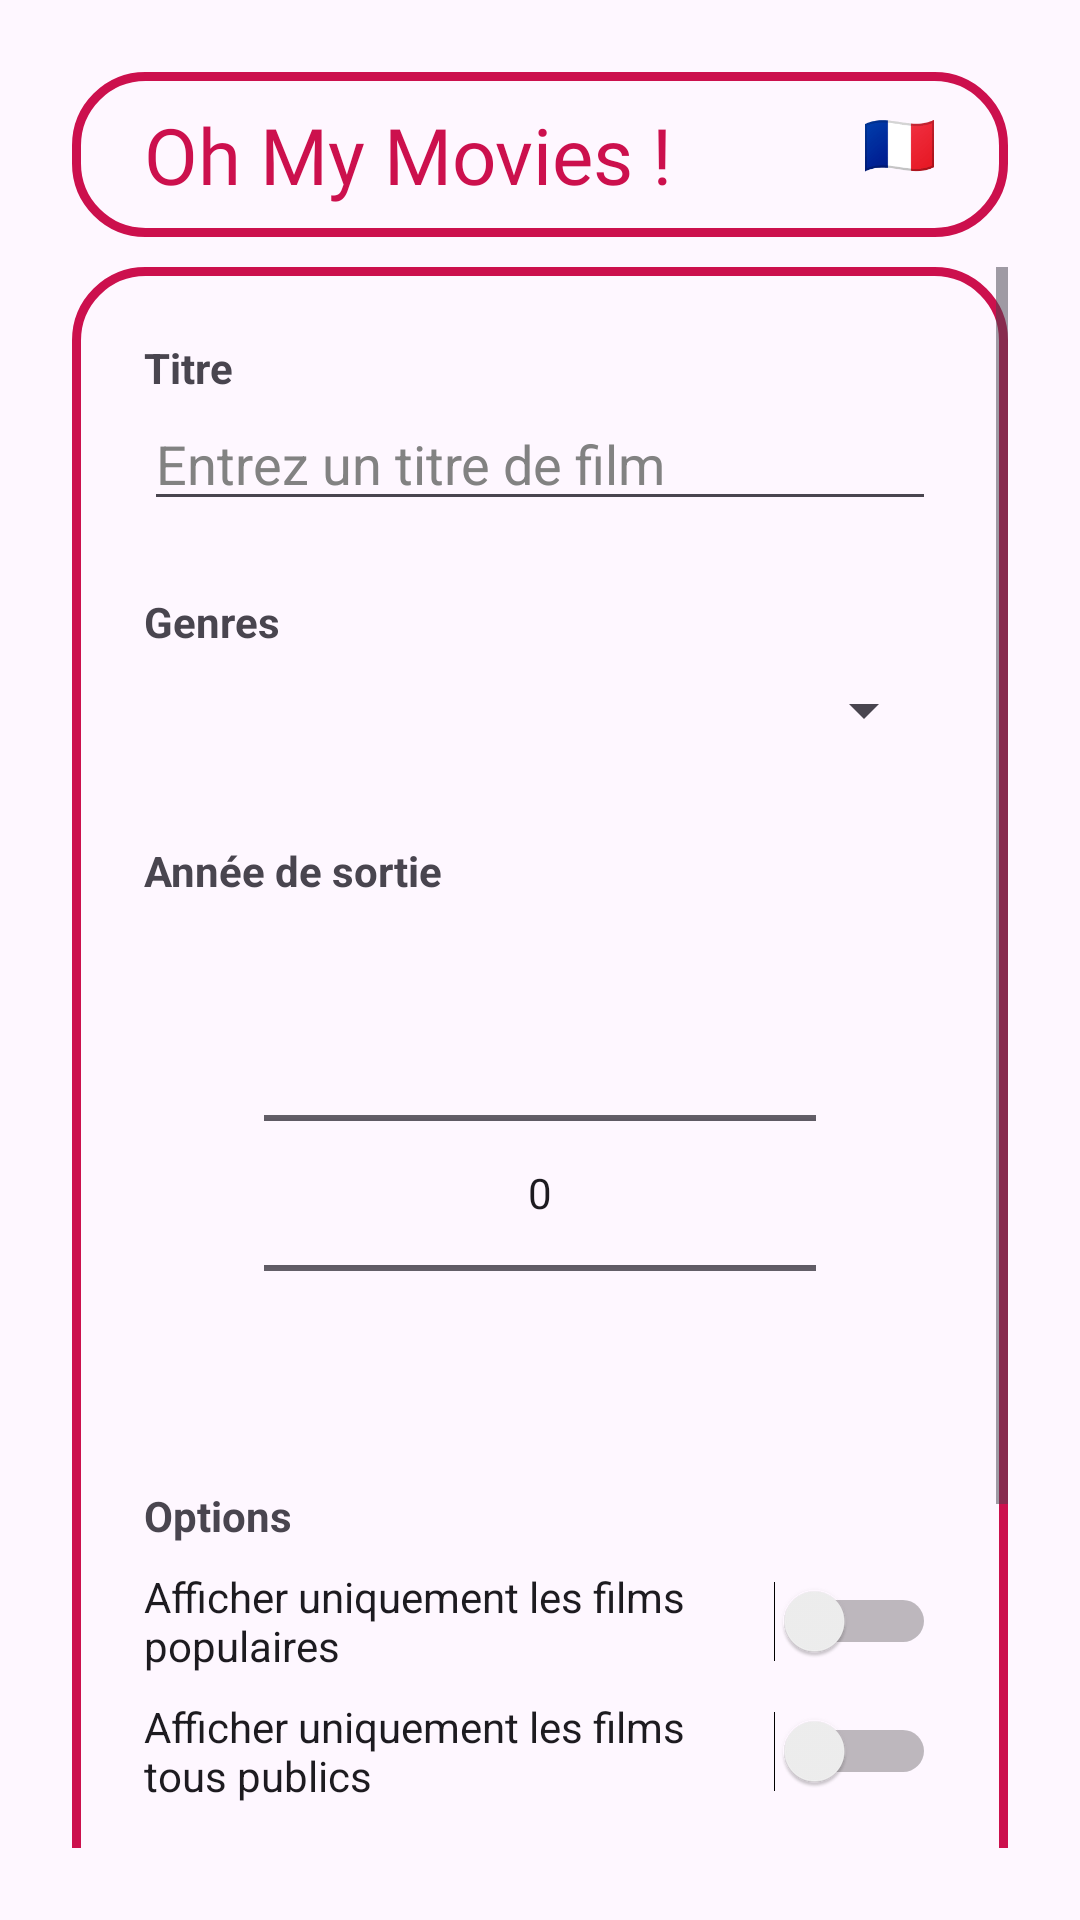

This screen was rendered from an Android layout file. Write that file and the resources it references.
<!-- AndroidManifest.xml: application theme Theme.OhMyMovies -->
<!-- res/layout/activity_recherche.xml -->
<?xml version="1.0" encoding="utf-8"?>
<androidx.constraintlayout.widget.ConstraintLayout xmlns:android="http://schemas.android.com/apk/res/android"

    xmlns:app="http://schemas.android.com/apk/res-auto"
    xmlns:tools="http://schemas.android.com/tools"
    android:id="@+id/main"
    android:layout_width="match_parent"
    android:layout_height="wrap_content"
    android:padding="24dp"
    tools:context=".RechercheActivity">

    <LinearLayout
        android:layout_width="match_parent"
        android:layout_height="wrap_content"
        android:divider="@drawable/divider_10dp"
        android:gravity="center_horizontal"
        android:orientation="vertical"
        android:showDividers="middle"
        app:layout_constraintEnd_toEndOf="parent"
        app:layout_constraintStart_toStartOf="parent"
        app:layout_constraintTop_toTopOf="parent">

        <LinearLayout
            android:layout_width="match_parent"
            android:layout_height="wrap_content"
            android:background="@drawable/stroke"
            android:orientation="horizontal"
            android:paddingHorizontal="24dp"
            android:paddingVertical="10dp">

            <TextView
                android:id="@+id/ohMyMovies"
                android:layout_width="0dp"
                android:layout_height="wrap_content"
                android:layout_weight="1"
                android:fontFamily="@font/meila"
                android:text="@string/oh_my_movies"
                android:textColor="@color/red"
                android:textSize="26sp" />

            <TextView
                android:layout_width="wrap_content"
                android:layout_height="match_parent"
                android:gravity="end"
                android:padding="0dp"
                android:text="@string/fr"
                android:textAlignment="viewEnd"
                android:textSize="20sp" />

        </LinearLayout>

        <ScrollView
            android:layout_width="match_parent"
            android:layout_height="wrap_content">

            <LinearLayout
                android:layout_width="match_parent"
                android:layout_height="wrap_content"
                android:divider="@drawable/divider_10dp"
                android:orientation="vertical"
                android:showDividers="middle">

                <LinearLayout
                    android:id="@+id/cadreRecherche"
                    android:layout_width="match_parent"
                    android:layout_height="wrap_content"
                    android:background="@drawable/stroke"
                    android:divider="@drawable/divider_8dp"
                    android:orientation="vertical"
                    android:padding="24dp"
                    android:showDividers="middle">

                    <TextView
                        android:id="@+id/tv_titreFilm"
                        android:layout_width="wrap_content"
                        android:layout_height="wrap_content"
                        android:text="@string/titre"
                        android:textStyle="bold" />

                    <EditText
                        android:id="@+id/et_titreFilm"
                        android:layout_width="match_parent"
                        android:layout_height="wrap_content"
                        android:layout_marginTop="-8dp"
                        android:hint="@string/entrez_un_titre_de_film"
                        android:inputType="text"
                        android:textColorHint="@color/gris"
                        tools:ignore="Autofill" />

                    <TextView
                        android:id="@+id/tv_genre"
                        android:layout_width="wrap_content"
                        android:layout_height="wrap_content"
                        android:layout_marginTop="16dp"
                        android:text="@string/genre"
                        android:textStyle="bold" />

                    <Spinner
                        android:id="@+id/s_choixGenre"
                        android:layout_width="match_parent"
                        android:layout_height="wrap_content"
                        android:hint="@string/s_lectionner_un_ou_plusieurs_genres"
                        android:spinnerMode="dropdown" />

                    <com.google.android.material.chip.ChipGroup
                        android:id="@+id/genresRecherche"
                        android:layout_width="match_parent"
                        android:layout_height="wrap_content"
                        app:chipSpacing="4dp"></com.google.android.material.chip.ChipGroup>

                    <TextView
                        android:id="@+id/tv_anneeSortie"
                        android:layout_width="wrap_content"
                        android:layout_height="wrap_content"
                        android:layout_marginTop="16dp"
                        android:text="@string/ann_e_de_sortie"
                        android:textStyle="bold" />

                    <NumberPicker
                        android:id="@+id/np_choixAnneeSortie"
                        android:layout_width="match_parent"
                        android:layout_height="match_parent"
                        android:layout_marginHorizontal="40dp" />

                    <TextView
                        android:id="@+id/tv_options"
                        android:layout_width="wrap_content"
                        android:layout_height="wrap_content"
                        android:text="@string/options"
                        android:textStyle="bold" />

                    <Switch
                        android:id="@+id/bt_populaire"
                        android:layout_width="match_parent"
                        android:layout_height="wrap_content"
                        android:text="@string/afficher_uniquement_les_films_populaires"
                        tools:ignore="UseSwitchCompatOrMaterialXml" />

                    <Switch
                        android:id="@+id/bt_tousPublics"
                        android:layout_width="match_parent"
                        android:layout_height="wrap_content"
                        android:text="@string/afficher_uniquement_les_films_tous_publics"
                        tools:ignore="UseSwitchCompatOrMaterialXml" />

                    <Button
                        android:id="@+id/bt_recherche"
                        android:layout_width="match_parent"
                        android:layout_height="wrap_content"
                        android:layout_gravity="center"
                        android:layout_marginTop="16dp"
                        android:backgroundTint="@color/red"
                        android:gravity="center"
                        android:text="@string/rechercher"
                        android:textColor="@android:color/white" />

                </LinearLayout>

                <Button
                    android:id="@+id/bt_filmsPopulaires"
                    android:layout_width="match_parent"
                    android:layout_height="wrap_content"
                    android:layout_gravity="center"
                    android:backgroundTint="@color/transparent"
                    android:gravity="center"
                    android:text="@string/afficher_les_films_populaires_en_ce_moment"
                    android:textColor="@color/red"
                    app:strokeColor="@color/red"
                    app:strokeWidth="3dp" />

            </LinearLayout>

        </ScrollView>

    </LinearLayout>

</androidx.constraintlayout.widget.ConstraintLayout>
<!-- resources referenced by this layout -->
<resources>
  <color name="gris">#828282</color>
  <color name="red">#cc104d</color>
  <color name="transparent">#00FFFFFF</color>
  <!-- drawable divider_10dp (drawable) -->
  <?xml version="1.0" encoding="utf-8"?>
  <shape xmlns:android="http://schemas.android.com/apk/res/android">
      <size android:height="10dp"/>
      <solid android:color="@android:color/transparent"/>
  </shape>
  <!-- drawable divider_8dp (drawable) -->
  <?xml version="1.0" encoding="utf-8"?>
  <shape xmlns:android="http://schemas.android.com/apk/res/android">
      <size android:height="8dp"/>
      <solid android:color="@android:color/transparent"/>
  </shape>
  <!-- drawable stroke (drawable) -->
  <?xml version="1.0" encoding="utf-8"?>
  <shape xmlns:android="http://schemas.android.com/apk/res/android" >
      <solid android:color="@color/transparent" />
      <stroke android:width="3dp" android:color="@color/red"/>
      <corners android:radius="23dp"/>
  </shape>
  <string name="afficher_les_films_populaires_en_ce_moment">Afficher les films populaires en ce moment</string>
  <string name="afficher_uniquement_les_films_populaires">Afficher uniquement les films populaires</string>
  <string name="afficher_uniquement_les_films_tous_publics">Afficher uniquement les films tous publics</string>
  <string name="ann_e_de_sortie">Année de sortie</string>
  <string name="entrez_un_titre_de_film">Entrez un titre de film</string>
  <string name="fr">🇫🇷</string>
  <string name="genre">Genres</string>
  <string name="oh_my_movies" translatable="false">Oh My Movies !</string>
  <string name="options">Options</string>
  <string name="rechercher">Rechercher</string>
  <string name="s_lectionner_un_ou_plusieurs_genres">Sélectionner un ou plusieurs genres</string>
  <string name="titre">Titre</string>
  <style name="Theme.OhMyMovies" parent="Base.Theme.OhMyMovies" />
  <style name="Base.Theme.OhMyMovies" parent="Theme.Material3.DayNight.NoActionBar">
          <item name="android:statusBarColor">@color/red</item>
      </style>
</resources>
